4-way image classification set "test-categorical" from GitHub (igonzalezespi/TFG); label vocabulary: altogrado, ascus, bajogrado, benign.

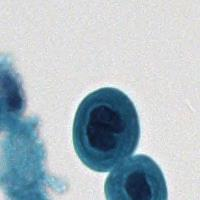
Label: benign

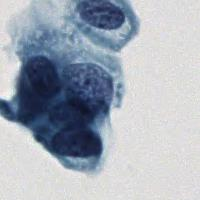
Label: altogrado

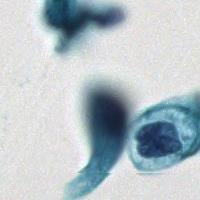
Label: bajogrado

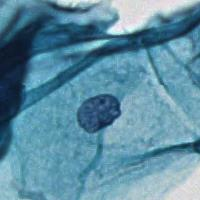
Label: benign

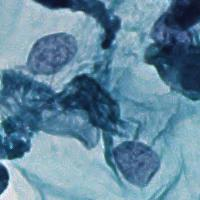
Label: ascus

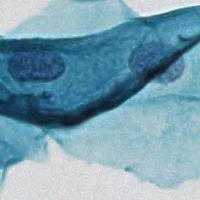
Label: benign
